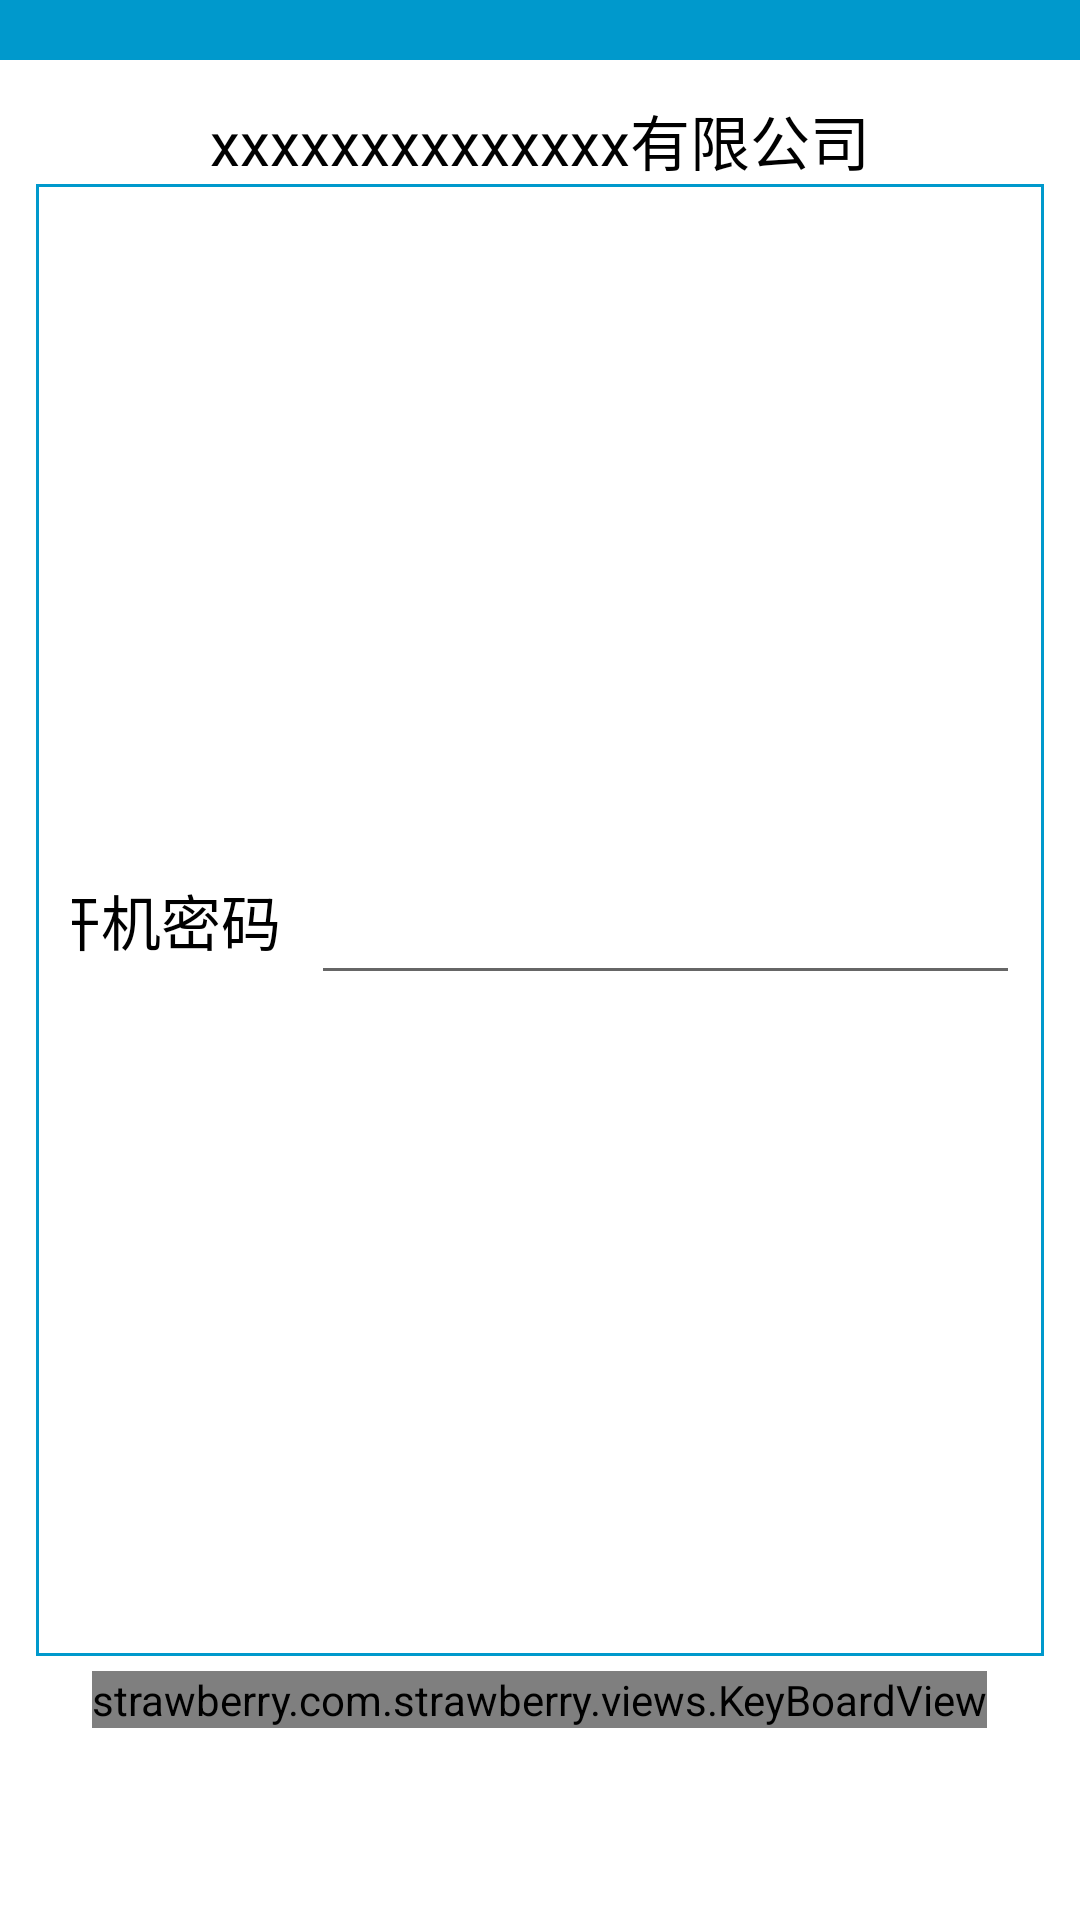

Produce the Android XML layout that renders to this screen, including the resource entries it uses.
<!-- AndroidManifest.xml: fallback theme Theme.MaterialComponents.DayNight.NoActionBar -->
<!-- res/layout/login_tip2.xml -->
<?xml version="1.0" encoding="utf-8"?>
<LinearLayout xmlns:android="http://schemas.android.com/apk/res/android"
    android:layout_width="match_parent"
    android:layout_height="match_parent"
    android:background="@android:color/white"
    android:orientation="vertical">
    <TextView
        android:layout_width="match_parent"
        android:layout_height="20dp"
        android:background="@android:color/holo_blue_dark"/>

    <RelativeLayout
        android:padding="12dp"
        android:layout_width="match_parent"
        android:layout_height="wrap_content">
        <TextView
            android:id="@+id/login_title_txt"
            android:textSize="20sp"
            android:layout_centerHorizontal="true"
            android:textColor="@android:color/black"
            android:text="xxxxxxxxxxxxxx有限公司"
            android:layout_width="wrap_content"
            android:layout_height="wrap_content" />

        <LinearLayout
           android:layout_below="@id/login_title_txt"
            android:id="@+id/login_title_lin"
            android:padding="12dp"
            android:gravity="center"
            android:background="@drawable/login_shape"
            android:layout_width="match_parent"
            android:layout_height="wrap_content">
            <ImageView
                android:src="@drawable/arrowdown"
                android:id="@+id/img01"
                android:layout_width="wrap_content"
                android:layout_height="wrap_content" />
            <TextView
                android:layout_marginLeft="5dp"
                android:textSize="20sp"
                android:textColor="@android:color/black"
                android:text="开机密码"
                android:layout_width="wrap_content"
                android:layout_height="wrap_content" />

            <EditText
                android:textColor="@android:color/black"
                android:id="@+id/login2_edt"
                android:editable="false"
                android:layout_marginLeft="10dp"
                android:layout_width="250dp"
                android:layout_height="50dp" />

            <TextView
                android:layout_marginLeft="10dp"
                android:textSize="16sp"
                android:textColor="@android:color/black"
                android:text="@string/tip1"
                android:layout_width="wrap_content"
                android:layout_height="wrap_content" />
        </LinearLayout>

        
            
            
            
            
            

            
                
                
                
                
                
                
                

            
                
                
                
                
                
                
        

        <LinearLayout
            android:layout_marginTop="5dp"
            android:layout_below="@id/login_title_lin"
            android:layout_centerHorizontal="true"
            android:layout_width="wrap_content"
            android:layout_height="wrap_content">
            
                
            <strawberry.com.strawberry.views.KeyBoardView
                android:id="@+id/keyboardview"
                android:layout_width="wrap_content"
                android:layout_height="wrap_content" />
        </LinearLayout>


    </RelativeLayout>

</LinearLayout>
<!-- res/layout/keyboard_layout3.xml (included above) -->
<?xml version="1.0" encoding="utf-8"?>
<RelativeLayout xmlns:android="http://schemas.android.com/apk/res/android"
    android:background="@android:color/white"
    android:layout_width="wrap_content"
    android:layout_height="wrap_content">

    <Button
        android:id="@+id/key_one"
        android:text="1"
        style="@style/keyboardStyle"/>

    <Button
        android:layout_marginLeft="60dp"
        android:layout_toRightOf="@id/key_one"
        android:id="@+id/key_two"
        android:text="2"
        style="@style/keyboardStyle"/>

    <Button
        android:layout_marginLeft="60dp"
        android:layout_toRightOf="@id/key_two"
        android:id="@+id/key_three"
        android:text="3"
        style="@style/keyboardStyle"/>


    <Button
        android:layout_marginTop="5dp"
        android:layout_below="@id/key_one"
        android:id="@+id/key_four"
        android:text="4"
        style="@style/keyboardStyle"/>

    <Button
        android:layout_marginTop="5dp"
        android:layout_below="@id/key_two"
        android:layout_toRightOf="@id/key_four"
        android:layout_marginLeft="60dp"
        android:id="@+id/key_five"
        android:text="5"
        style="@style/keyboardStyle" />

    <Button
        android:layout_marginTop="5dp"
        android:layout_below="@id/key_three"
        android:layout_toRightOf="@id/key_five"
        android:layout_marginLeft="60dp"
        android:id="@+id/key_six"
        android:text="6"
        style="@style/keyboardStyle" />

    <Button
        android:layout_marginTop="5dp"
        android:layout_below="@id/key_four"
        android:id="@+id/key_seven"
        android:text="7"
        style="@style/keyboardStyle"/>

    <Button
        android:layout_marginTop="5dp"
        android:layout_below="@id/key_five"
        android:layout_toRightOf="@id/key_seven"
        android:layout_marginLeft="60dp"
        android:id="@+id/key_eight"
        android:text="8"
        style="@style/keyboardStyle" />

    <Button
        android:layout_marginTop="5dp"
        android:layout_below="@id/key_six"
        android:layout_toRightOf="@id/key_eight"
        android:layout_marginLeft="60dp"
        android:id="@+id/key_nine"
        android:text="9"
        style="@style/keyboardStyle" />

    <Button
        android:layout_alignLeft="@id/key_seven"
        android:layout_alignRight="@id/key_eight"
        android:layout_marginTop="5dp"
        android:layout_below="@id/key_seven"
        android:id="@+id/key_zero"
        android:text="0"
        style="@style/keyboardStyle"/>

    <Button
        android:layout_marginTop="5dp"
        android:layout_below="@id/key_nine"
        android:layout_toRightOf="@id/key_zero"
        android:layout_marginLeft="60dp"
        android:id="@+id/key_back_space"
        android:text="@string/tip8"
        style="@style/keyboardStyle"/>

    <Button
        android:layout_alignTop="@id/key_three"
        android:layout_alignBottom="@id/key_six"
        android:layout_toRightOf="@id/key_three"
        android:layout_marginLeft="60dp"
        android:id="@+id/key_ok"
        android:text="OK"
        style="@style/keyboardStyle" />

    <Button
        android:id="@+id/key_cancel"
        android:text="back"
        android:gravity="center"
        android:layout_marginTop="5dp"
        android:layout_below="@id/key_ok"
        android:layout_alignTop="@id/key_nine"
        android:layout_alignBottom="@id/key_back_space"
        android:layout_toRightOf="@id/key_nine"
        android:layout_marginLeft="60dp"
        style="@style/keyboardStyle" />


</RelativeLayout>
<!-- resources referenced by this layout -->
<resources>
  <!-- drawable arrowdown: png bitmap (drawable-hdpi, 354 bytes) -->
  <!-- drawable close: jpg bitmap (drawable-hdpi, 198102 bytes) -->
  <!-- drawable login_shape (drawable) -->
  <?xml version="1.0" encoding="utf-8"?>
  <shape xmlns:android="http://schemas.android.com/apk/res/android">
  
      <stroke android:width="1dp"
          android:color="@android:color/holo_blue_dark"></stroke>
  </shape>
  <string name="tip1">请点击左边白色方框，\n出现光标后请输入密码</string>
  <string name="tip8">⬅</string>
  <style name="keyboardStyle">
          <item name="android:textColor">@android:color/white</item>
          <item name="android:textSize">16sp</item>
          <item name="android:padding">12dp</item>
          <item name="android:layout_width">80dp</item>
          <item name="android:layout_height">wrap_content</item>
          <item name="android:background">@android:color/holo_blue_dark</item>
      </style>
</resources>
